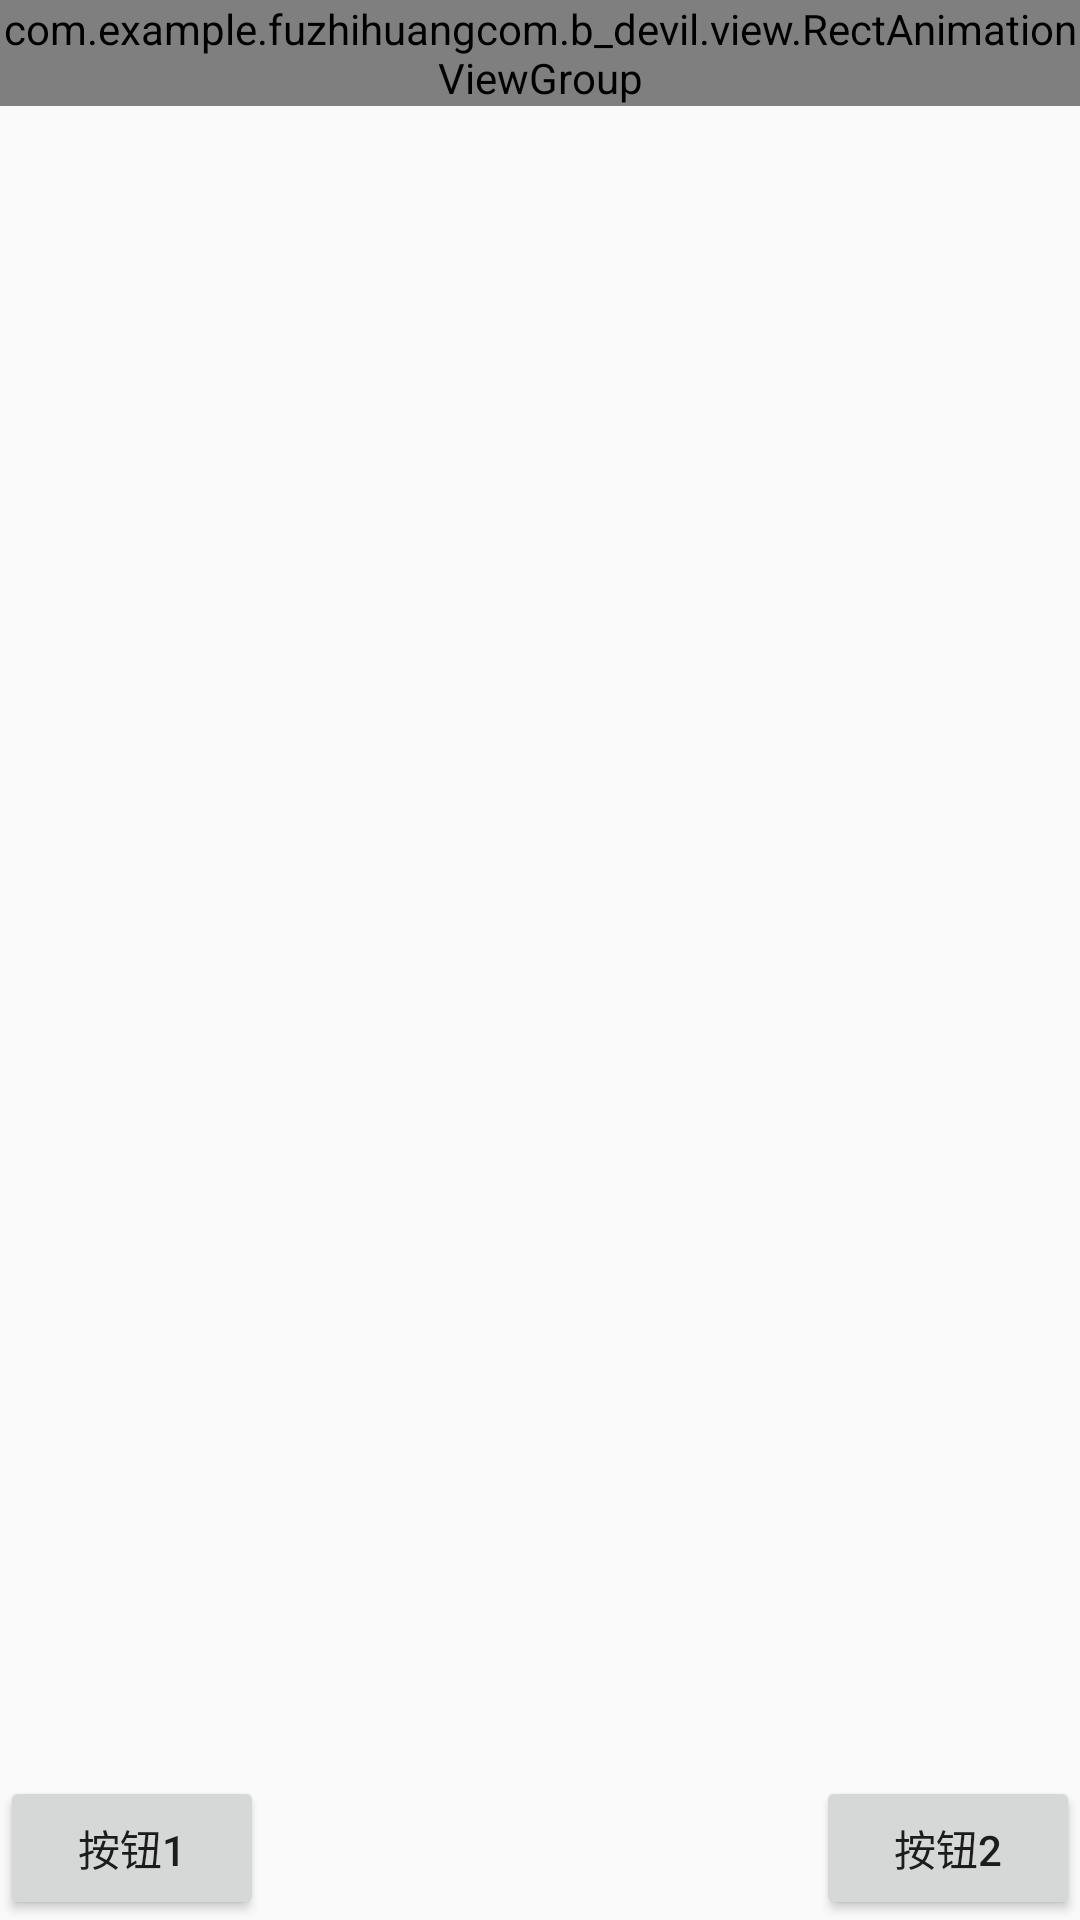

Write the Android layout XML for this screen, with the resource values it uses.
<!-- AndroidManifest.xml: application theme AppTheme -->
<!-- res/layout/activity_rect_animator.xml -->
<?xml version="1.0" encoding="utf-8"?>
<RelativeLayout
    xmlns:android="http://schemas.android.com/apk/res/android"
    android:layout_width="match_parent"
    android:layout_height="match_parent">

    <com.example.fuzhihuangcom.b_devil.view.RectAnimationViewGroup
        android:id="@+id/ravg"
        android:layout_width="wrap_content"
        android:layout_height="wrap_content">
    </com.example.fuzhihuangcom.b_devil.view.RectAnimationViewGroup>

    <Button
        android:id="@+id/bt1"
        android:layout_width="wrap_content"
        android:layout_height="wrap_content"
        android:layout_alignParentBottom="true"
        android:text="按钮1"/>

    <Button
        android:id="@+id/bt2"
        android:layout_width="wrap_content"
        android:layout_height="wrap_content"
        android:layout_alignParentBottom="true"
        android:layout_alignParentRight="true"
        android:text="按钮2"/>
</RelativeLayout>
<!-- resources referenced by this layout -->
<resources>
  <style name="AppTheme" parent="Theme.AppCompat.Light.DarkActionBar">
          
          <item name="colorPrimary">@color/colorPrimary</item>
          <item name="colorPrimaryDark">@color/colorPrimaryDark</item>
          <item name="colorAccent">@color/colorAccent</item>
      </style>
  <color name="colorPrimary">#f46444</color>
  <color name="colorPrimaryDark">#f57257</color>
  <color name="colorAccent">#FF4081</color>
</resources>
